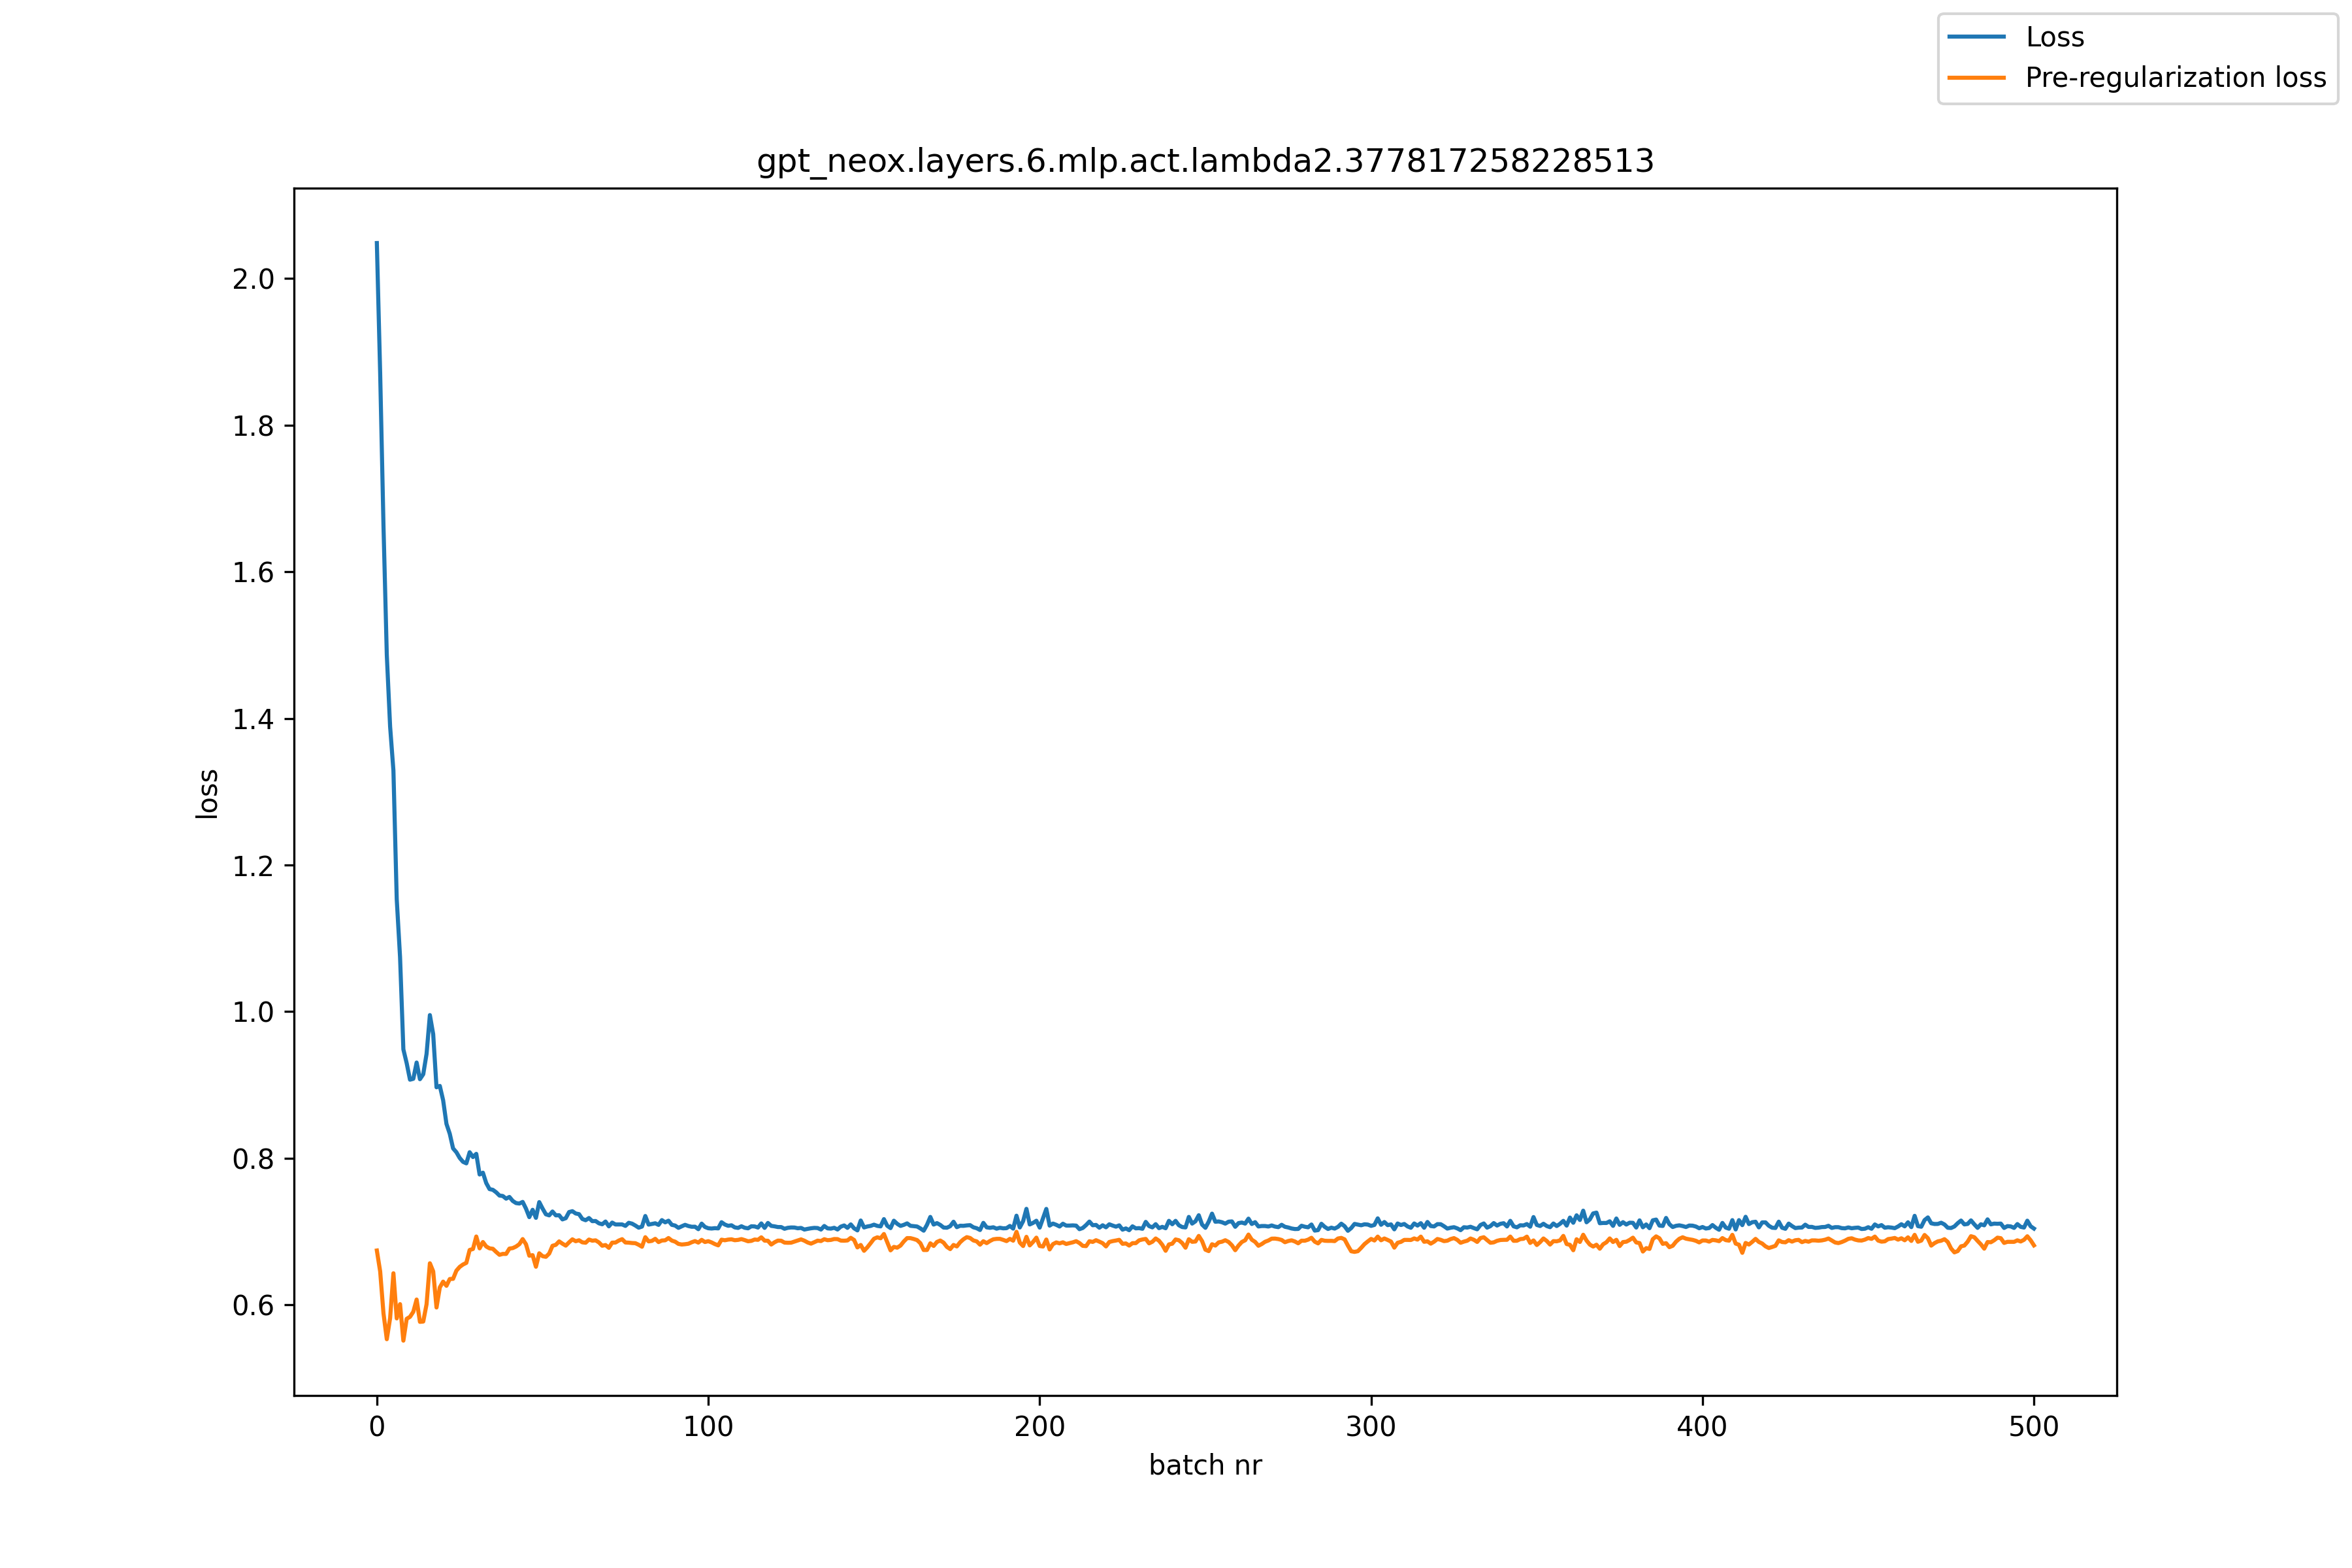

The table this chart was drawn from, first rows:
, loss, pre_reg_loss
0, 2.048, 0.6742
1, 1.871, 0.6457
2, 1.663, 0.5885
3, 1.487, 0.5532
4, 1.389, 0.5819
5, 1.329, 0.6432
6, 1.153, 0.5816
7, 1.074, 0.601
8, 0.9486, 0.5513
9, 0.9297, 0.581
10, 0.9072, 0.5837
11, 0.9085, 0.5906
12, 0.9306, 0.6074
13, 0.9079, 0.5769
14, 0.9147, 0.5773
15, 0.9425, 0.601
16, 0.9954, 0.6568
17, 0.9693, 0.6458
18, 0.8969, 0.5965
19, 0.8987, 0.6239
20, 0.8792, 0.6318
21, 0.847, 0.6261
22, 0.8334, 0.6353
23, 0.8135, 0.6356
24, 0.8083, 0.6467
25, 0.8005, 0.6519
26, 0.7952, 0.6551
27, 0.7931, 0.6574
28, 0.8083, 0.675
29, 0.8017, 0.6763
30, 0.8061, 0.6933
31, 0.7779, 0.6772
32, 0.7804, 0.6858
33, 0.7662, 0.6797
34, 0.758, 0.6772
35, 0.757, 0.6766
36, 0.7536, 0.6722
37, 0.7492, 0.6683
38, 0.7486, 0.6696
39, 0.745, 0.6695
40, 0.7473, 0.6768
41, 0.7419, 0.6775
42, 0.7389, 0.6796
43, 0.7383, 0.6829
44, 0.7405, 0.6898
45, 0.7313, 0.6827
46, 0.7198, 0.6671
47, 0.7297, 0.6679
48, 0.7188, 0.6521
49, 0.7402, 0.6704
50, 0.7315, 0.6665
51, 0.7236, 0.6656
52, 0.7222, 0.67
53, 0.7274, 0.6807
54, 0.7222, 0.682
55, 0.7223, 0.6867
56, 0.7167, 0.6835
57, 0.7183, 0.6809
58, 0.7267, 0.6854
59, 0.7279, 0.6895
... 441 more rows
